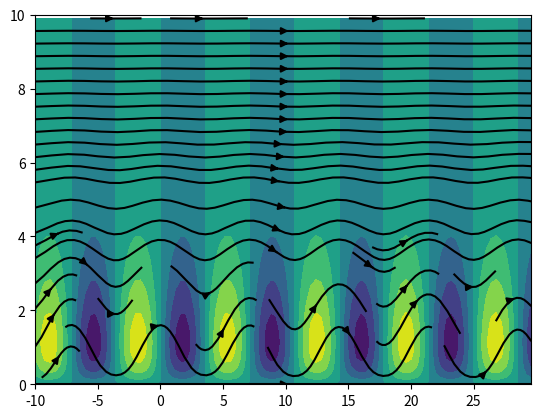

This chart was generated by the following Python code:
import sys
import matplotlib
import matplotlib.pyplot as plt
import matplotlib.tri as tri
import matplotlib.gridspec as gridspec
import numpy as np
from cmath import sqrt
import cmath as cm

#%-------------------------------------------------------------
#% Matlab Subroutine tlwplot.M
#% Called from tlwmenu.M--interactive menu system.
#%
#% By Robert Hart for Meteo 574 / Fall 1995
#% Penn State University Meteorology
#% Updated 1 March 2018 to increase npts given faster cpus
#%
#% Program which analyzes and simulates the flow over
#% an isolated mountain in the presence of a two-
#% layer atmosphere.
#%
#% Parameters received from menu:
#%-------------------------------
#% Lupper - Scorer parameter of upper layer
#% Llower - Scorer parameter of lower layer
#% U      - Surface wind speed (in m/s)
#% H      - Height above ground of 2-layer interface (in m)
#% a      - Half-width of mountain (in m)
#% ho     - maximum height of mountain
#% xdom   - Horizontal extent of domain (m)
#% zdom   - Vertical extent of domain (m)
#% mink   - Minimum wavenumber in Fourier analysis of flow
#% maxk   - Maximum wavenumber in Fourier analysis of flow
#%
#%--------------------------------------------------------------


Lupper=0.0005
Llower=0.001
U=40
H=3.
a=2.5
h0=1
xdom=40
zdom=10
mink=0
maxk=30


def tlwplot(Lupper,Llower,U,H,a,h0,xdom,zdom,mink,maxk):


    npts = 100;  # cells in each direction
    dk = 0.367 / a; # % wavenumber interval size (smaller the better, but  need to watch calc.time!)
    nk = (maxk - mink) / dk;   # loops for wave# integration
    minx = -.25 * xdom; # % leftmost limit of domain
    maxx = .75 * xdom; #% rightmost limit of domain
    minz = 0; #% lower limit of domain
    maxz = zdom; #% upper limit of domain


    matrix1 = np.zeros([npts + 1, npts + 1]); #% temp matrix used in integration
    matrix2 = np.zeros([npts + 1, npts + 1]); #% temp matrix used in integration
    matrix3 = np.zeros([npts , npts ]); #% sum matrix used in integration
    umesh=U*np.ones(matrix3.shape)
    dx = (maxx - minx) / npts; #% grid cell size in horizontal
    dz = (maxz - minz) / npts; #% grid cell size in vertical

    x = np.arange(minx, maxx,dx); #% array of x gridpoints
    z = np.arange(minz, maxz,dz); #% array of z gridpoints
    k = np.arange(mink, maxk,dk); #% array of wavenumbers
    ht=0.
    x,z=np.meshgrid(x,z)
#    print(x.shape)
 #   [x, z] = meshgrid(minx:dx: maxx, minz: dz:maxz);

    for kloop in range(1,len(k)):
        kk = k[kloop]; #% horiz         wavenumber
      #  print(kk)
        m = sqrt((Llower * Llower - kk * kk)); #% vert         wave  # in lower layer

        n = sqrt((kk * kk - Lupper * Lupper)); #% vert     wave  # in upper layer
        print(m,n)
        if ((m+n) == 0): # % check for divide by zero
            r = 9e99;
        else:
            r = (m-n) / (m+n); # % reflection coefficient end;

        R = r * cm.exp(1j*2* m * H);# % reflection     calculation
        A = (1 + r) * (cm.exp((H*n+1j*H*m)) / (1 + R));
        C = 1 / (1 + R);
        D = R*C;
        hs =  np.pi*h0*np.exp(-a * np.abs(kk));
        ht = ht + cm.pi * dk * a * np.exp(-a * np.abs(kk));

        aboveH = (A * np.exp(-z * n)) ;# % calculate     w in each     layer
        belowH = C * np.exp(1j*z* m)+D*np.exp(-1j*z*m)
        aboveidx=np.where((z>H))
        belowidx=np.where((z<=H))
        zmat=np.ones([100,100])
        zmat[aboveidx]=aboveH[aboveidx]*z[aboveidx]
        zmat[belowidx]=belowH[belowidx]*z[belowidx]
        matrix2 = zmat*(-1j*kk*hs*U)*np.exp(-1j*x*kk)
        if kk > 1: #% trapezoidal integration / summation
            matrix3 = matrix3 + .5 * (matrix1+matrix2) * dk;
        else:
            matrix1 = matrix2;

    w = np.real(matrix3/ ht);
    plt.figure()
   # fig = plt.figure(figsize=(1, 1))
   # gs = gridspec.GridSpec(nrows=1, ncols=1, height_ratios=[1, 1, 2])

    #  Varying density along a streamline
   # ax0 = fig.add_subplot(gs[0, 0])

    #plt.streamplot(Z[0,100:200],X[:,100:200],U,w)
    #plt.contourf(Z[:,0:100],X[:,0:100],w)
    Z = np.arange(minz,maxz,dz)
    X = np.arange(minx,maxx,dx)
    plt.contourf(x,z,w)
    plt.streamplot(x,z,umesh,w, density=[0.5, 1],color='k')
    plt.ylim(0,10)
    Hline = H * np.ones([1, npts + 1]); #% create    interface     line
    #plt.plot( Hline, 'm--'); #% draw     interface   line in magenta!
    plt.show()
    return (w)
w=tlwplot(Lupper,Llower,U,H,a,h0,xdom,zdom,mink,maxk)
#print(func)
plt.figure()
#plt.show()
